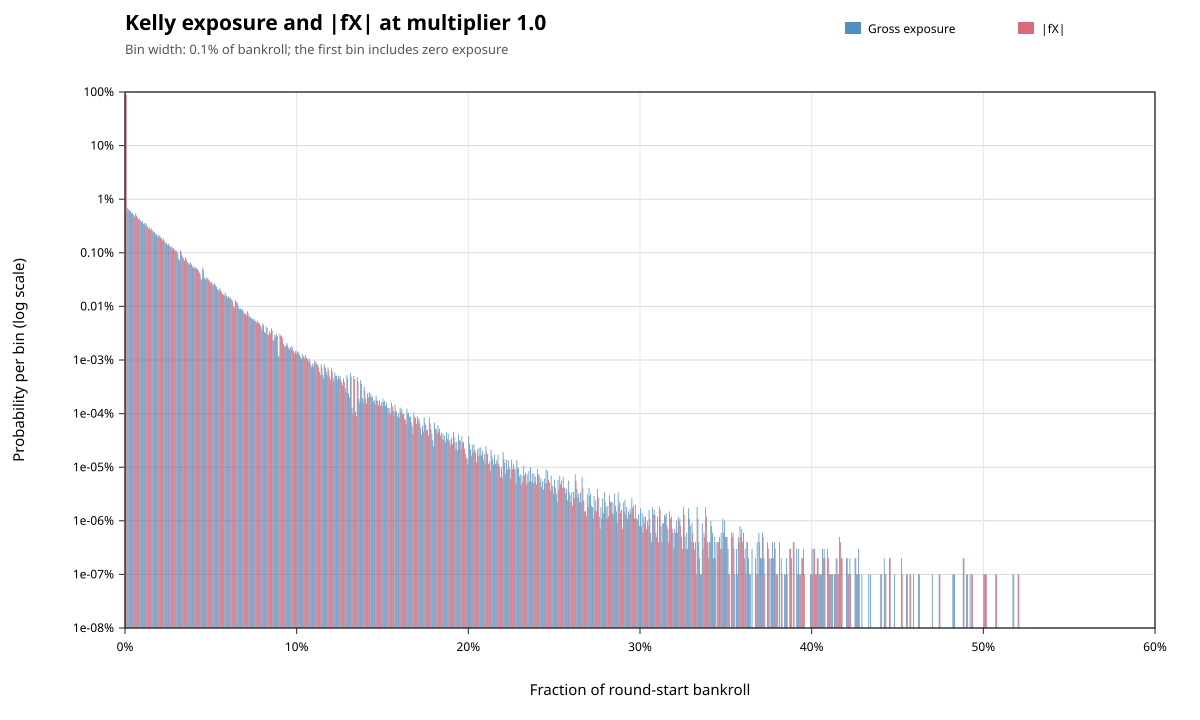

The table this chart was drawn from, first rows:
metric, lower_inclusive, upper_exclusive, count, probability
gross_exposure, 0, 0.001, 889470911, 0.8895
gross_exposure, 0.001, 0.002, 6970013, 0.00697
gross_exposure, 0.002, 0.003, 6591863, 0.006592
gross_exposure, 0.003, 0.004, 6060692, 0.006061
gross_exposure, 0.004, 0.005, 5624579, 0.005625
gross_exposure, 0.005, 0.006, 5056313, 0.005056
gross_exposure, 0.006, 0.007, 5460940, 0.005461
gross_exposure, 0.007, 0.008, 4589391, 0.004589
gross_exposure, 0.008, 0.009, 4433128, 0.004433
gross_exposure, 0.009, 0.01, 4055692, 0.004056
gross_exposure, 0.01, 0.011, 3837989, 0.003838
gross_exposure, 0.011, 0.012, 3585539, 0.003586
gross_exposure, 0.012, 0.013, 3510154, 0.00351
gross_exposure, 0.013, 0.014, 3069538, 0.00307
gross_exposure, 0.014, 0.015, 2976816, 0.002977
gross_exposure, 0.015, 0.016, 2864198, 0.002864
gross_exposure, 0.016, 0.017, 2602384, 0.002602
gross_exposure, 0.017, 0.018, 2431848, 0.002432
gross_exposure, 0.018, 0.019, 2202661, 0.002203
gross_exposure, 0.019, 0.02, 2163691, 0.002164
gross_exposure, 0.02, 0.021, 2116551, 0.002117
gross_exposure, 0.021, 0.022, 1865938, 0.001866
gross_exposure, 0.022, 0.023, 1880144, 0.00188
gross_exposure, 0.023, 0.024, 1580434, 0.00158
gross_exposure, 0.024, 0.025, 1522993, 0.001523
gross_exposure, 0.025, 0.026, 1480894, 0.001481
gross_exposure, 0.026, 0.027, 1345354, 0.001345
gross_exposure, 0.027, 0.028, 1306597, 0.001307
gross_exposure, 0.028, 0.029, 1236792, 0.001237
gross_exposure, 0.029, 0.03, 1105704, 0.001106
gross_exposure, 0.03, 0.031, 1110898, 0.001111
gross_exposure, 0.031, 0.032, 770939, 0.0007709
gross_exposure, 0.032, 0.033, 1121871, 0.001122
gross_exposure, 0.033, 0.034, 885985, 0.000886
gross_exposure, 0.034, 0.035, 769254, 0.0007693
gross_exposure, 0.035, 0.036, 819939, 0.0008199
gross_exposure, 0.036, 0.037, 678203, 0.0006782
gross_exposure, 0.037, 0.038, 643869, 0.0006439
gross_exposure, 0.038, 0.039, 666536, 0.0006665
gross_exposure, 0.039, 0.04, 555528, 0.0005555
gross_exposure, 0.04, 0.041, 557917, 0.0005579
gross_exposure, 0.041, 0.042, 544036, 0.000544
gross_exposure, 0.042, 0.043, 504279, 0.0005043
gross_exposure, 0.043, 0.044, 426884, 0.0004269
gross_exposure, 0.044, 0.045, 332076, 0.0003321
gross_exposure, 0.045, 0.046, 526873, 0.0005269
gross_exposure, 0.046, 0.047, 339899, 0.0003399
gross_exposure, 0.047, 0.048, 347745, 0.0003477
gross_exposure, 0.048, 0.049, 339225, 0.0003392
gross_exposure, 0.049, 0.05, 299133, 0.0002991
gross_exposure, 0.05, 0.051, 286946, 0.0002869
gross_exposure, 0.051, 0.052, 259821, 0.0002598
gross_exposure, 0.052, 0.053, 271358, 0.0002714
gross_exposure, 0.053, 0.054, 232825, 0.0002328
gross_exposure, 0.054, 0.055, 202310, 0.0002023
gross_exposure, 0.055, 0.056, 219122, 0.0002191
gross_exposure, 0.056, 0.057, 184987, 0.000185
gross_exposure, 0.057, 0.058, 167206, 0.0001672
gross_exposure, 0.058, 0.059, 181372, 0.0001814
gross_exposure, 0.059, 0.06, 156504, 0.0001565
... 803 more rows
